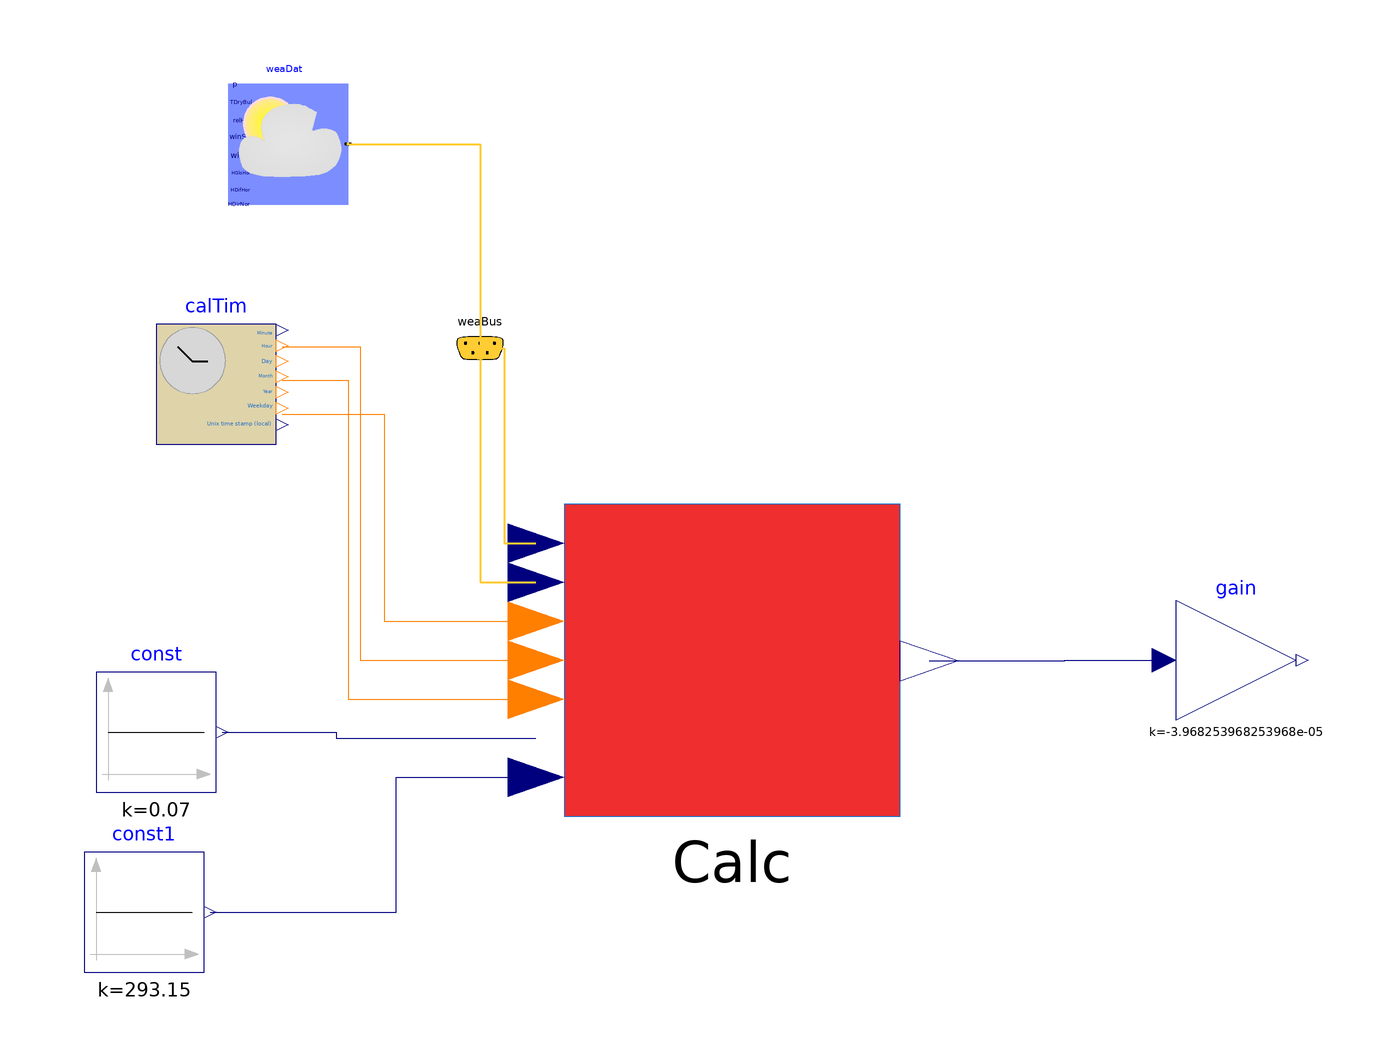

The Modelica model whose source follows is shown above as a component diagram (icons at their Placement, wires along their Line points).

model Test_Calc

replaceable package Medium =
      Buildings.Media.Water "Medium model for water";

  Modelica.Blocks.Sources.Constant const(k=0.07)
    annotation (Placement(transformation(extent={{-96,-6},{-76,14}})));
  Modelica.Blocks.Sources.Constant const1(k=293.15)
    annotation (Placement(transformation(extent={{-98,-36},{-78,-16}})));
  Modelica.Blocks.Math.Gain gain(k=-1/(4200*6))
    annotation (Placement(transformation(extent={{84,6},{104,26}})));
equation

public
  Buildings.BoundaryConditions.WeatherData.ReaderTMY3 weaDat(
      computeWetBulbTemperature=false, filNam=
        "/home/justus/Documents/Topology_Analysis_5GDHC/Resources/Weather_File/USA_CO_Golden-NREL.724666_TMY3dy.mos")
                                       "File reader that reads weather data"
    annotation (Placement(transformation(extent={{-74,92},{-54,112}})));
  Buildings.Utilities.Time.CalendarTime calTim(
    zerTim=Buildings.Utilities.Time.Types.ZeroTime.NY2018,
    year(start=2018),
    month(start=1))
    annotation (Placement(transformation(extent={{-86,52},{-66,72}})));
  Buildings.BoundaryConditions.WeatherData.Bus
                                     weaBus "Weather data bus"
     annotation (Placement(
        transformation(extent={{-40,60},{-24,76}}),     iconTransformation(
          extent={{-328,64},{-308,84}})));
  Loads.Random_Forest.Calc_RFHeat_py      Calc
    annotation (Placement(transformation(extent={{-18,-10},{38,42}})));
equation
  connect(weaDat.weaBus,weaBus)  annotation (Line(
      points={{-54,102},{-32,102},{-32,68}},
      color={255,204,51},
      thickness=0.5));
  connect(calTim.month, Calc.month) annotation (Line(points={{-65,62.6},{-54,
          62.6},{-54,9.5},{-22.6667,9.5}}, color={255,127,0}));
  connect(calTim.hour, Calc.hour) annotation (Line(points={{-65,68.2},{-52,68.2},
          {-52,16},{-22.6667,16}},       color={255,127,0}));
  connect(calTim.weekDay, Calc.day) annotation (Line(points={{-65,57},{-48,57},
          {-48,22.5},{-22.6667,22.5}}, color={255,127,0}));
  connect(weaBus.TDryBul, Calc.tOutside) annotation (Line(
      points={{-32,68},{-28,68},{-28,35.5},{-22.6667,35.5}},
      color={255,204,51},
      thickness=0.5), Text(
      string="%first",
      index=-1,
      extent={{-6,3},{-6,3}}));
  connect(weaBus.relHum, Calc.humOut) annotation (Line(
      points={{-32,68},{-32,29},{-22.6667,29}},
      color={255,204,51},
      thickness=0.5), Text(
      string="%first",
      index=-1,
      extent={{-6,3},{-6,3}}));
  connect(const.y, Calc.mFlow) annotation (Line(points={{-75,4},{-56,4},{-56,3},
          {-22.6667,3}},    color={0,0,127}));
  connect(const1.y, Calc.tInlet) annotation (Line(points={{-77,-26},{-46,-26},{
          -46,-3.5},{-22.6667,-3.5}},  color={0,0,127}));
  connect(Calc.heatDemand, gain.u) annotation (Line(points={{42.9,15.8375},{
          65.45,15.8375},{65.45,16},{82,16}}, color={0,0,127}));
    annotation (choicesAllMatching = true,
    Diagram(coordinateSystem(extent={{-140,-100},{140,120}})),
    Icon(coordinateSystem(extent={{-140,-100},{140,120}})));
end Test_Calc;